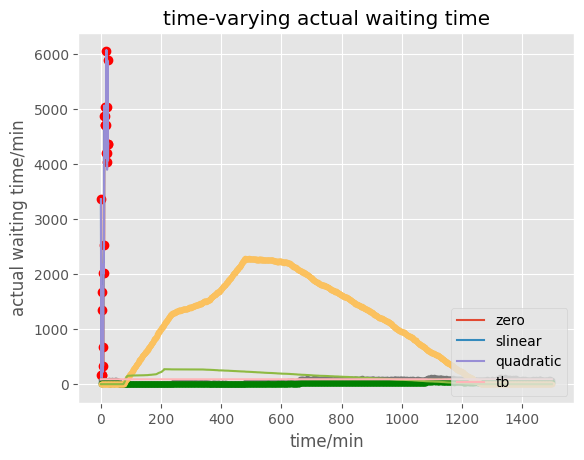

This figure's Python source:
#run on Jupyter Notebook
import numpy as np
import random
import math
from scipy import interpolate
import matplotlib.pyplot as plt
plt.style.use('ggplot')
plt.rcParams['font.sans-serif']=['SimHei']  
plt.rcParams['axes.unicode_minus']=False   

#Define negative exponential distribution and return random number
def expntl(L):
    #L is the mean value
    u = random.random()
    return -L * math.log(u)
#Define Poisson distribution and return random number
def poisson(L):
    
    p = 1.0
    k = 0
    e = math.exp(-L)
    while p >= e:
        u = random.random()
        p *= u
        k += 1
    return k-1
#Define normal distribution
def N(mu):
    s = np.random.normal(mu,3)
    return s

#figure 1 (first cell)
y=np.array([20,1,1,1,10,8,4,2,12,12,15,29,28,28,30,29,28,25,36,30,24,25,35,26,26])
y=y*168.37
x=np.linspace(0,24,25)
xnew=np.linspace(0,24,101)

plt.plot(x,y,"ro")
for kind in ["zero","slinear","quadratic"]:
    f=interpolate.interp1d(x,y,kind=kind)
    ynew=f(xnew)
    plt.plot(xnew,ynew,label=str(kind))
plt.legend(loc="lower right")
plt.xlabel("time/h")
plt.ylabel("number of passengers arriving")
plt.legend(loc=4) 
plt.title("time-varying passenger arrivals at Beijing Capital International Airport")
plt.savefig('time-varying passenger arrivals at Beijing Capital International Airport.png',dpi=500,bbox_inches='tight')
plt.show()

#figure 2 (second cell)
y=np.array([20,1,1,1,10,8,4,2,12,12,15,29,28,28,30,29,28,25,36,30,24,25,35,26,26])
y=y*168.37
y1=y/60
y_r=[]

np.random.seed(2)
random.seed(1)
#The number of passengers arriving per unit time obeys Poisson distribution
for i in y1:
    for j in range(60):
        y_r.append(poisson(i))

x=np.linspace(0,1499,1500)
plt.plot(x,y_r,'.')

plt.xlabel("time/min")
plt.ylabel("number of passengers arriving")
plt.legend(loc=4) 
plt.title("time-varying passenger arrivals at Beijing Capital International Airport",fontsize=12)
plt.savefig('time-varying passenger arrivals at Beijing Capital International Airport.png',dpi=500,bbox_inches='tight')
plt.show()

#figure 3 (third cell, the second cell should be run before this cell)
y_r=np.array(y_r)
y_r=y_r/1.5

y1=y_r[0:1080]

y2=y_r[1080:1500]

y1=list(y1*0.4)
y2=list(y2*0.7)
y_r=y1+y2
y_r=np.array(y_r)

plt.plot(x,y_r,".",c='g')

plt.xlabel("time/min")
plt.ylabel("number of taxis needed")
plt.legend(loc=4) 
plt.title("time-varying number of taxis needed at Beijing Capital International Airport")
plt.savefig('time-varying number of taxis needed at Beijing Capital International Airport.png',dpi=500,bbox_inches='tight')
plt.show()

#figure 4 (fourth cell, the third cell should be run before this cell)
#Queue length should be greater than or equal to 0
#u=4/min，lamda_enter=10.42/min，
line=0
#line_summary: the length of the queue at each time
line_summary=[]
need=0
people=0
random.seed(3)
for i in range(1500):
    
    line+=poisson(8.5)
    need+=y_r[i]
    
    if need>3*4:
        need=need-3*4
        line=line-3*4
    
    else:
        line=line-need
        need=0
    
    if line<0:
        line=0
    line_summary.append(line)

x=np.linspace(0,1499,1500)
plt.plot(x,line_summary,'.')

plt.xlabel("time/min")
plt.ylabel("length of the queue")
plt.legend(loc=4) 
plt.title("time-varying length of the queue")
plt.savefig('time-varying length of the queue.png',dpi=500,bbox_inches='tight')
plt.show()

# figure 5 (fifth cell,, the third cell and the fourth cell should be run before this cell)
time_summary=[]
need1=0
for i in range(1500):
    time=0
    need1+=y_r[i]
    need=need1
    
    #update the number of taxis needed
    if need1>3*4:
        need1=need1-3*4
    else:
        need1=0
        
    current_line=line_summary[i]
    
    while current_line>0:
        j=i
        #If there are enough passengers, reduce the queue length at the speed of 3u
        if need>3*4:
            current_line-=3*4
            need-=3*4
            time+=1
            while (j<1499)&(current_line>0):
                if need>3*4:
                        j+=1
                        need+=y_r[j]
                        need-=3*4
                        current_line-=3*4
                        time+=1
                    
                else:
                    j+=1
                    current_line-=need
                    need=y_r[j]
                    time+=1
        else:
            current_line-=need
            need=0
            time+=1
            while (j<1499)&(current_line>0):
                if need>3*4:
                        j+=1
                        need+=y_r[j]
                        need-=3*4
                        current_line-=3*4
                        time+=1
                    
                else:
                    j+=1
                    current_line-=need
                    need=y_r[j]
                    time+=1
    if current_line>0:
        time+=1
        need=0
        
    time_summary.append(time)
    
x=np.linspace(0,1499,1500)
#print(time_summary)
plt.plot(x,time_summary)
tb=np.ones([1500])*89
plt.plot(x,tb,label="tb")


plt.xlabel("time/min")
plt.ylabel("actual waiting time/min")
plt.legend(loc=4) 
plt.title("time-varying actual waiting time")
plt.savefig('time-varying actual waiting time.png',dpi=500,bbox_inches='tight')
plt.show()
